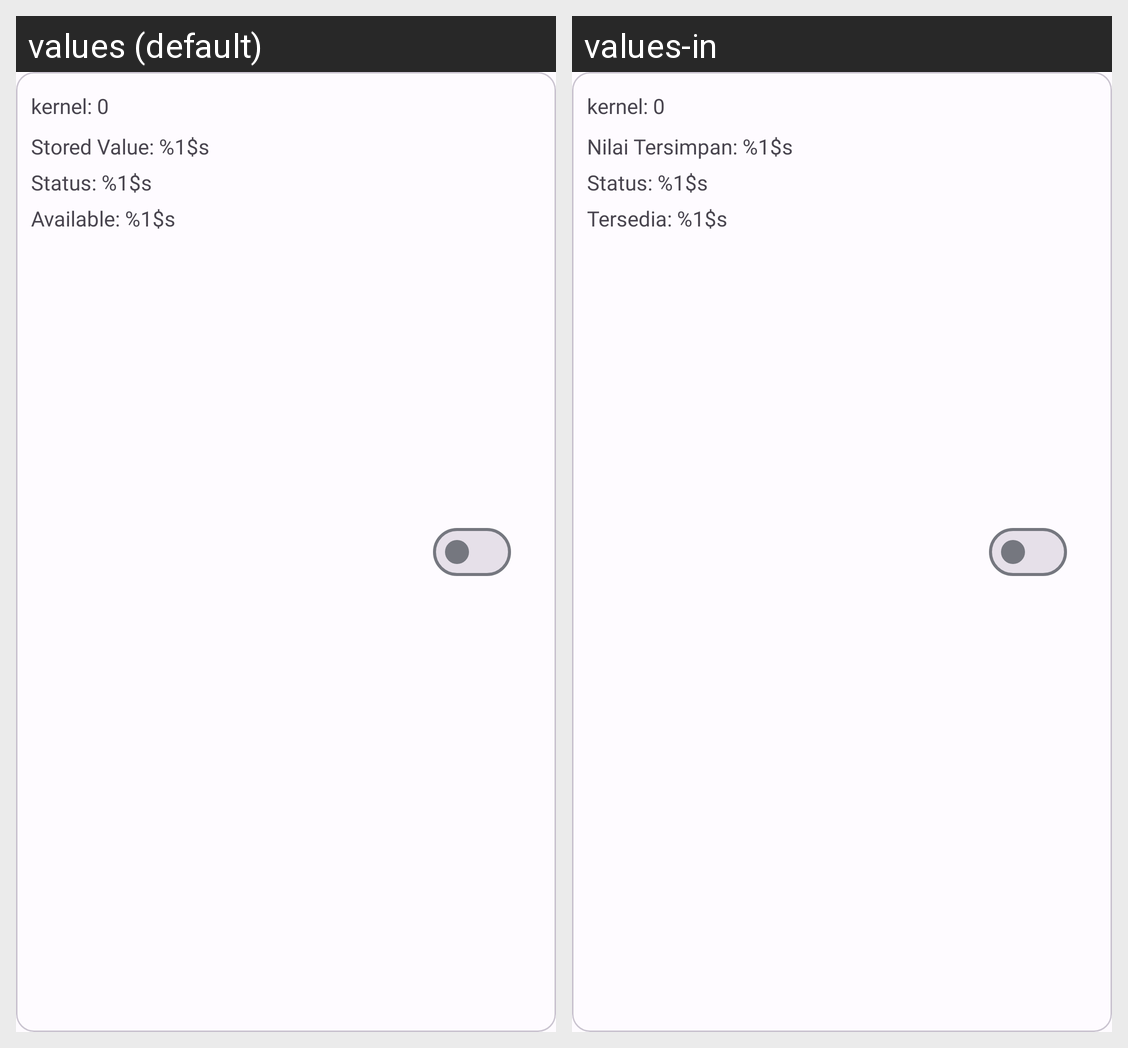

Here is an Android app screen in its default locale and in the app's own translations. Write out the translated-string differences for the strings that appear on this screen.
Android screen res/layout/card_view_design_kernel.xml rendered under 2 locales, left to right: values (default), values-in. Device: Nexus 5 (rendered at 1080×1920; each locale shown at half size, 540×960, under a caption strip naming it); theme AppTheme.
Strings drawn on this screen, with the default value and each locale's value (text and hints the layout hard-codes, and strings that could not be matched under every locale, appear in the picture but are not listed):

kernel_0
  values: kernel: 0
  values-in: kernel: 0  [not translated; the default value is used]

stored_value
  values: Stored Value: %1$s
  values-in: Nilai Tersimpan: %1$s

kernel_status
  values: Status: %1$s
  values-in: Status: %1$s

kernel_available
  values: Available: %1$s
  values-in: Tersedia: %1$s
